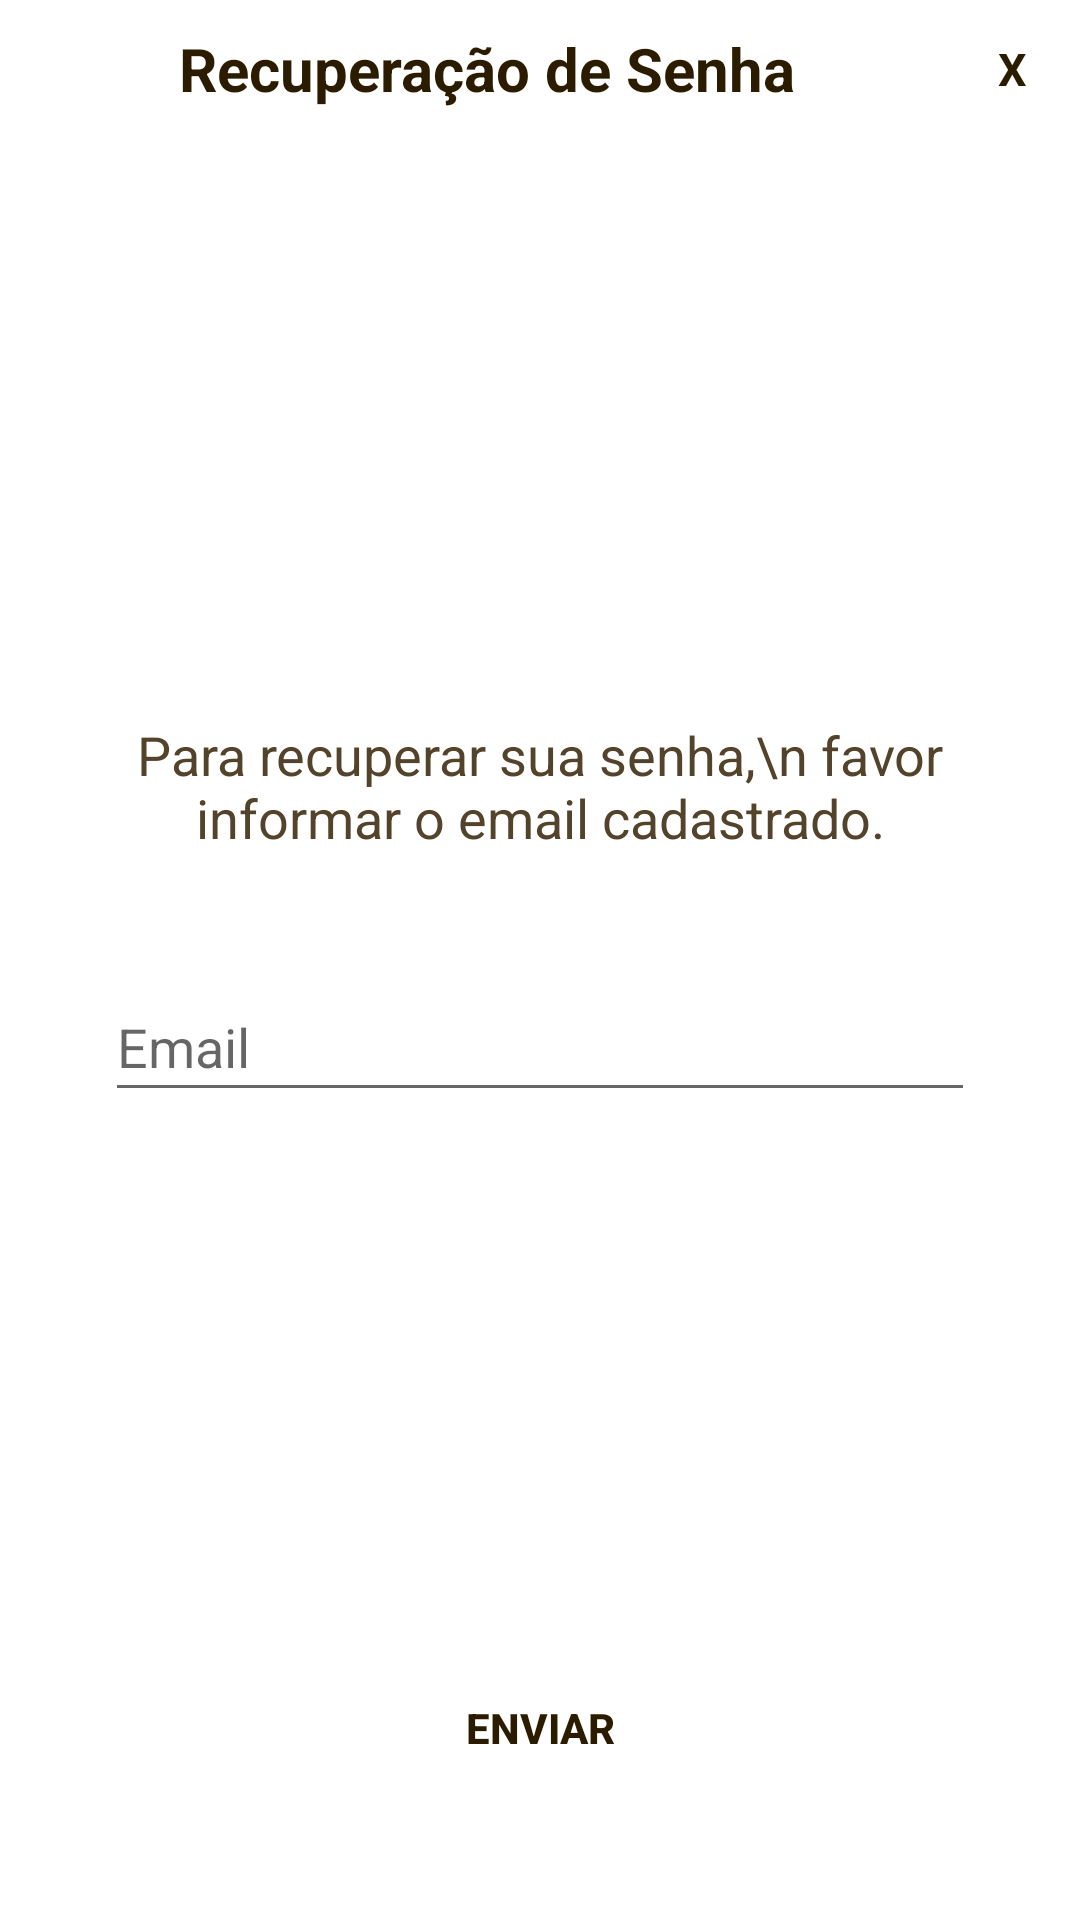

This screen was rendered from an Android layout file. Write that file and the resources it references.
<!-- AndroidManifest.xml: application theme Theme.AppCompat.Light.NoActionBar -->
<!-- res/layout/popup_recuperar.xml -->
<?xml version="1.0" encoding="utf-8"?>
<RelativeLayout xmlns:android="http://schemas.android.com/apk/res/android"
                android:layout_width="360sp"
                android:layout_height="400sp"
                android:layout_gravity="center"
                android:background="@android:color/white">


    <LinearLayout
            android:id="@+id/cabecalho"
            android:layout_width="match_parent"
            android:layout_height="wrap_content"
            android:orientation="horizontal"
            android:layout_margin="5sp">


        <TextView
                android:id="@+id/popup_TextView_Titulo_RecuperarSenha"
                android:layout_width="0sp"
                android:layout_height="36sp"
                android:layout_weight=".9"
                android:gravity="center"
                android:text="Recuperação de Senha"
                android:textColor="@color/text_color_dark"
                android:textStyle="bold"
                android:textSize="20sp"
                android:textAlignment="center"/>

        <TextView
                android:id="@+id/popup_Button_Close"
                android:layout_width="0sp"
                android:layout_height="36sp"
                android:layout_weight=".1"
                android:background="@drawable/round_close_button"
                android:text="X"
                android:textColor="@color/text_color_dark"
                android:textSize="15sp"
                android:textStyle="bold"
                android:layout_gravity="end"
                android:gravity="center"/>

    </LinearLayout>

    <LinearLayout
            android:id="@+id/Linear"
            android:layout_width="match_parent"
            android:layout_height="wrap_content"
            android:paddingBottom="30sp"
            android:orientation="vertical"
            android:layout_centerVertical="true"
            android:layout_margin="5sp">

        <TextView
                android:id="@+id/popup_TextView_ParaRecuperar"
                android:layout_width="match_parent"
                android:layout_height="wrap_content"
                android:layout_marginStart="30sp"
                android:layout_marginEnd="30sp"
                android:gravity="center"
                android:text="Para recuperar sua senha,\n favor informar o email cadastrado."
                android:textSize="18sp"
                android:textColor="@color/text_color"/>

        <com.google.android.material.textfield.TextInputLayout
                android:layout_width="match_parent"
                android:layout_height="56sp"
                android:layout_marginTop="30sp"
                android:layout_marginStart="30sp"
                android:layout_marginEnd="30sp">

            <EditText
                    android:id="@+id/popup_EditText_Email"
                    android:layout_width="match_parent"
                    android:layout_height="match_parent"
                    android:hint="Email"
                    android:textColorHint="@color/text_color_light"
                    android:textColor="@color/text_color_light"
                    android:maxLines="1"
                    android:ellipsize="end"
                    android:inputType="textEmailAddress"/>

        </com.google.android.material.textfield.TextInputLayout>

    </LinearLayout>

    <LinearLayout
            android:layout_width="wrap_content"
            android:layout_height="wrap_content"
            android:layout_alignParentBottom="true"
            android:layout_centerHorizontal="true"
            android:paddingBottom="40sp"
            android:orientation="vertical">

        <Button
                android:id="@+id/popup_Button_Enviar"
                android:layout_below="@+id/Linear"
                android:layout_width="wrap_content"
                android:layout_height="wrap_content"
                android:layout_marginTop="20sp"
                android:layout_centerHorizontal="true"
                android:background="@drawable/round_button"
                android:text="ENVIAR"
                android:textColor="@color/text_color_dark"
                android:textStyle="bold"/>

    </LinearLayout>

    <ProgressBar
            android:id="@+id/recuperar_ProgressBar"
            android:layout_width="70sp"
            android:layout_height="70sp"
            android:layout_centerVertical="true"
            android:layout_centerHorizontal="true"
        android:visibility="gone"/>

</RelativeLayout>
<!-- resources referenced by this layout -->
<resources>
  <color name="text_color">#54432b</color>
  <color name="text_color_dark">#2b1c00</color>
  <color name="text_color_light">#816E54</color>
</resources>
